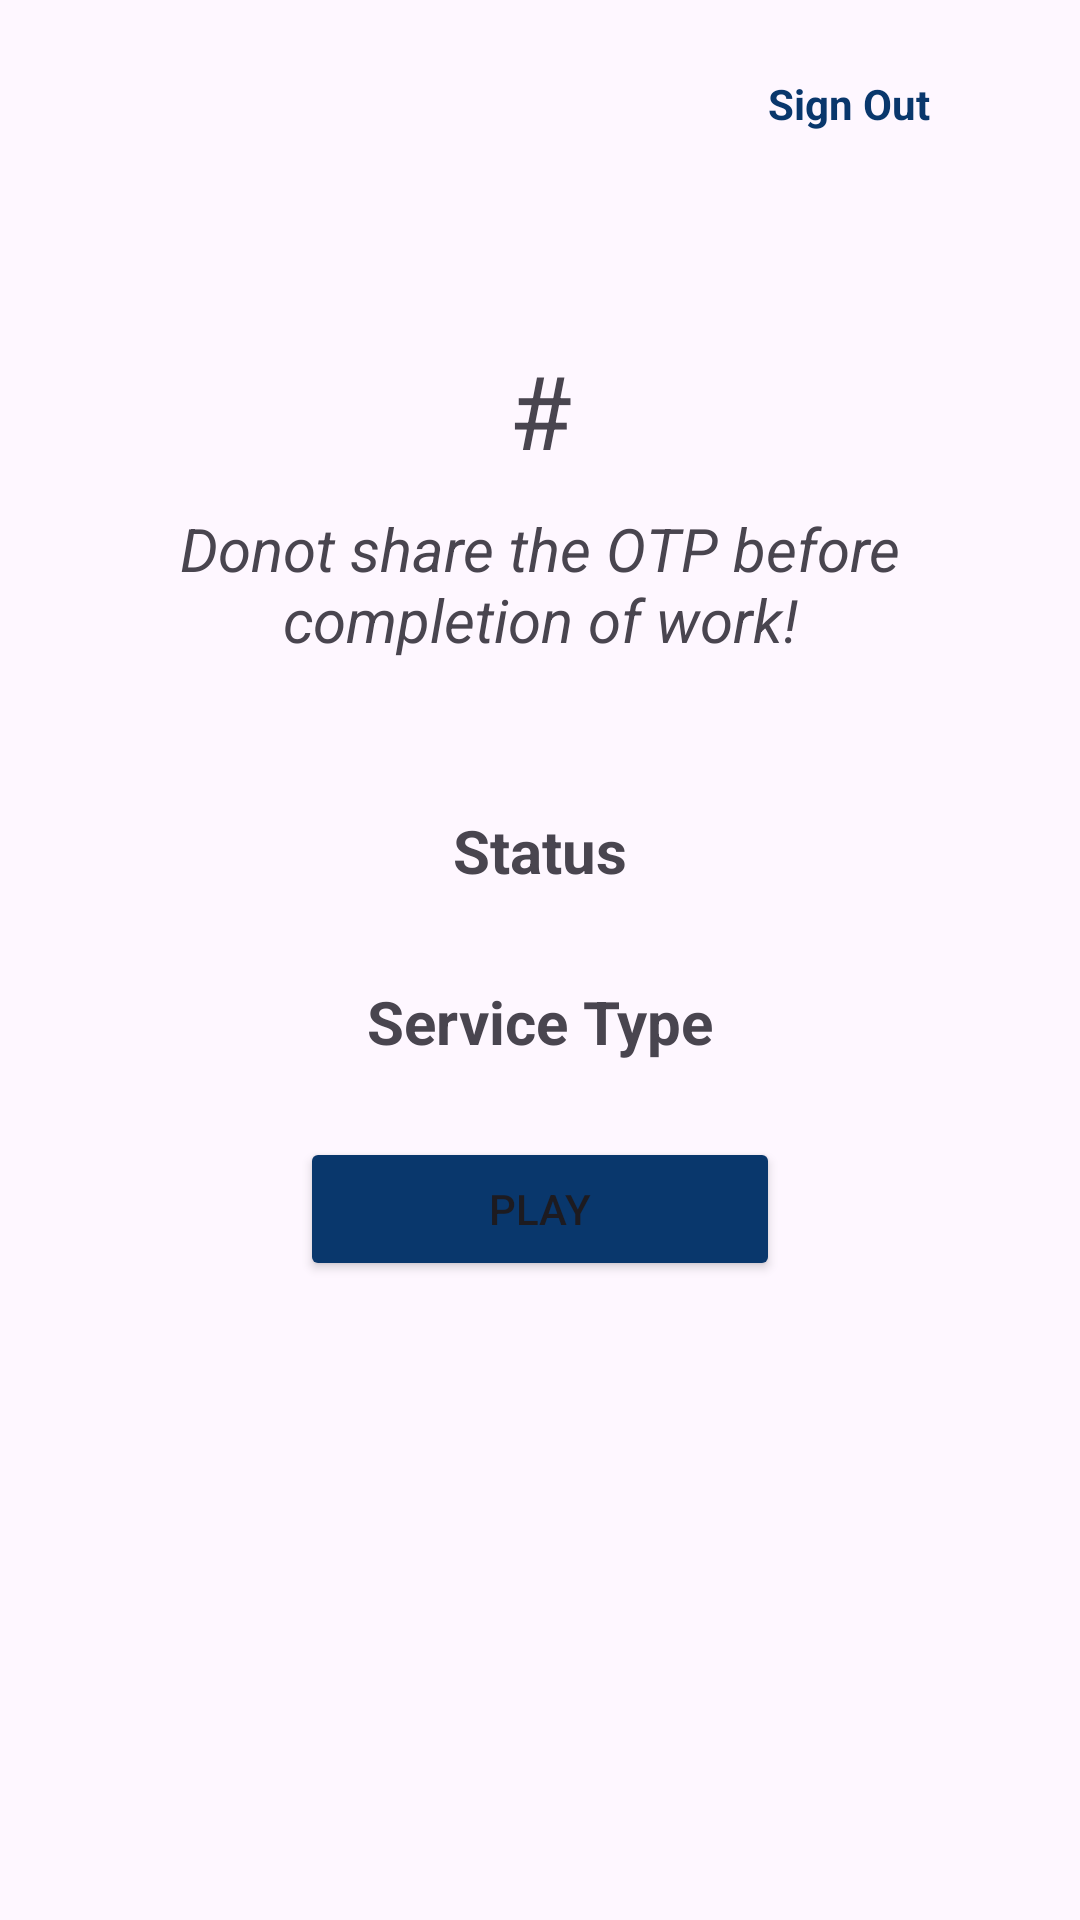

Here is an Android app screen rendered from its layout file. Give the layout XML and the strings, colors and styles it references.
<!-- AndroidManifest.xml: application theme Theme.EaseHelp -->
<!-- res/layout/activity_elder_service_waiting.xml -->
<?xml version="1.0" encoding="utf-8"?>
<LinearLayout xmlns:android="http://schemas.android.com/apk/res/android"
    xmlns:app="http://schemas.android.com/apk/res-auto"
    xmlns:tools="http://schemas.android.com/tools"
    android:layout_width="match_parent"
    android:layout_height="match_parent"
    android:layout_margin="10dp"
    android:background="@drawable/kk"
    android:orientation="vertical"
    tools:context=".ElderServiceWaiting">

    <TextView
        android:id="@+id/signoutBtn"
        android:layout_width="wrap_content"
        android:layout_height="wrap_content"
        android:layout_gravity="right"
        android:layout_marginRight="50dp"
        android:layout_marginTop="25dp"
        android:text="Sign Out"
        android:textColor="#09376C"
        android:textStyle="bold"
        />

    <TextView
        android:id="@+id/otp"
        android:layout_width="match_parent"
        android:layout_height="wrap_content"
        android:paddingTop="70dp"
        android:text="#"
        android:textAlignment="center"
        android:textSize="34sp" />

    <TextView
        android:id="@+id/warning"
        android:layout_width="match_parent"
        android:layout_height="wrap_content"
        android:paddingTop="10dp"
        android:layout_marginLeft="25dp"
        android:layout_marginRight="25dp"
        android:text="Donot share the OTP before completion of work!"
        android:textStyle="italic"
        android:textAlignment="center"
        android:textSize="20sp" />

    <TextView
        android:id="@+id/status"
        android:layout_width="match_parent"
        android:layout_height="wrap_content"
        android:layout_marginTop="50dp"
        android:text="Status"
        android:textStyle="bold"
        android:textAlignment="center"
        android:textSize="20sp" />

    <TextView
        android:id="@+id/servicetype"
        android:layout_width="match_parent"
        android:layout_height="wrap_content"
        android:paddingTop="30dp"
        android:text="Service Type"
        android:textStyle="bold"
        android:textAlignment="center"
        android:textSize="20sp" />

    <Button
        android:id="@+id/play_audio"
        android:layout_width="match_parent"
        android:layout_height="wrap_content"
        android:layout_marginRight="100dp"
        android:layout_marginLeft="100dp"
        android:layout_marginTop="25dp"
        android:backgroundTint="#09376C"
        android:text="Play"
        android:onClick="playrec"
        />

    <LinearLayout
        android:id="@+id/volunteer_details"
        android:visibility="gone"
        android:layout_width="match_parent"
        android:layout_height="match_parent"
        android:orientation="vertical"
        >

        <LinearLayout
            android:layout_width="match_parent"
            android:layout_height="wrap_content"
            android:orientation="horizontal">

            <TextView
                android:layout_width="wrap_content"
                android:layout_height="wrap_content"
                android:layout_marginLeft="80dp"
                android:paddingTop="50dp"
                android:text="Name:"
                android:textSize="20sp"
                android:textStyle="bold" />

            <TextView
                android:id="@+id/vol_name"
                android:layout_width="wrap_content"
                android:layout_height="wrap_content"
                android:layout_marginLeft="50dp"
                android:text="Volunteer name"
                android:textSize="20sp" />
        </LinearLayout>

        <LinearLayout
            android:layout_width="match_parent"
            android:layout_height="wrap_content"
            android:orientation="horizontal">

            <TextView
                android:layout_width="wrap_content"
                android:layout_height="wrap_content"
                android:layout_marginLeft="80dp"
                android:paddingTop="10dp"
                android:text="Phone:"
                android:textSize="20sp"
                android:textStyle="bold" />

            <TextView
                android:id="@+id/vol_phone"
                android:layout_width="wrap_content"
                android:layout_height="wrap_content"
                android:layout_marginLeft="50dp"
                android:text="Phoone number"
                android:textSize="20sp" />
        </LinearLayout>

        <Button
            android:id="@+id/call_volunteer_btn"
            android:layout_width="wrap_content"
            android:layout_height="wrap_content"
            android:layout_gravity="center"
            android:layout_marginTop="50dp"
            android:text="Call Volunteer" />

    </LinearLayout>


</LinearLayout>
<!-- resources referenced by this layout -->
<resources>
  <style name="Theme.EaseHelp" parent="Base.Theme.EaseHelp" />
  <style name="Base.Theme.EaseHelp" parent="Theme.Material3.DayNight.NoActionBar">
          
          
      </style>
</resources>
